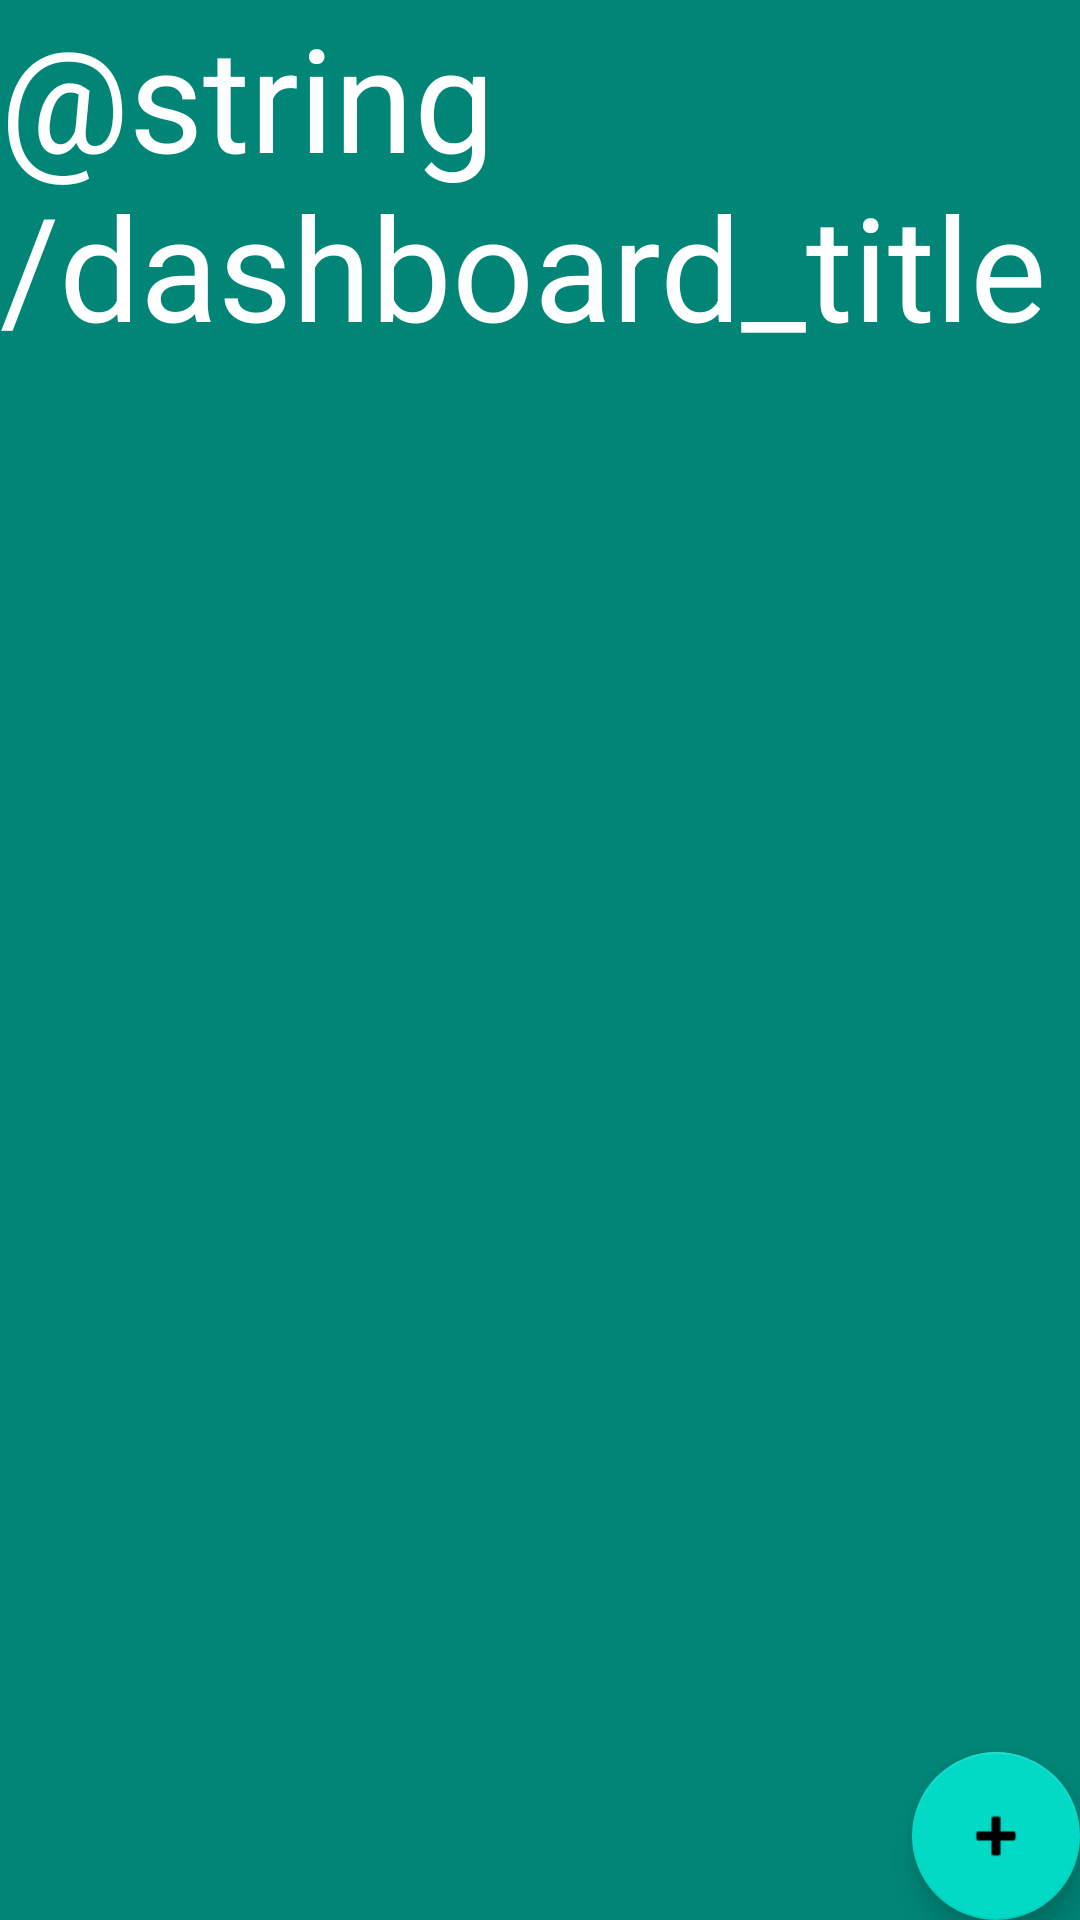

Reconstruct the res/layout file that produces this screen, plus the resources it refers to.
<!-- AndroidManifest.xml: application theme AppTheme -->
<!-- res/layout/fragment_dashboard.xml -->
<?xml version="1.0" encoding="utf-8"?>
<androidx.constraintlayout.widget.ConstraintLayout xmlns:android="http://schemas.android.com/apk/res/android"
    xmlns:application="http://schemas.android.com/apk/res-auto"
    android:layout_width="match_parent"
    android:layout_height="match_parent"
    android:layout_margin="@dimen/medium">

    <TextView
        android:id="@+id/title"
        android:layout_width="match_parent"
        android:layout_height="wrap_content"
        android:text="@string/dashboard_title"
        android:textAppearance="@style/Title"
        application:layout_constraintEnd_toEndOf="parent"
        application:layout_constraintStart_toStartOf="parent"
        application:layout_constraintTop_toTopOf="parent" />

    <com.google.android.material.floatingactionbutton.FloatingActionButton
        android:id="@+id/fab"
        android:layout_width="wrap_content"
        android:layout_height="wrap_content"
        android:layout_gravity="bottom|end"
        application:layout_constraintBottom_toBottomOf="parent"
        application:layout_constraintEnd_toEndOf="parent"
        application:srcCompat="@android:drawable/ic_input_add"
        android:tint="@color/colorPrimary" />

</androidx.constraintlayout.widget.ConstraintLayout>
<!-- resources referenced by this layout -->
<resources>
  <color name="colorPrimary">#008577</color>
  <dimen name="medium">16dp</dimen>
  <style name="Title" parent="@style/TextAppearance.MaterialComponents.Headline3">
          <item name="android:textColor">@color/white</item>
      </style>
  <style name="AppTheme" parent="Theme.MaterialComponents.Light.DarkActionBar">
          <item name="colorPrimary">@color/colorPrimary</item>
          <item name="colorPrimaryDark">@color/colorPrimaryDark</item>
          <item name="colorAccent">@color/colorAccent</item>
          <item name="android:textColor">@color/white</item>
          <item name="android:editTextColor">@color/white</item>
          <item name="android:windowBackground">@color/colorPrimary</item>
          <item name="android:textColorHint">@color/white</item>
          <item name="colorControlNormal">@color/white</item>
          <item name="colorControlActivated">@color/white</item>
          <item name="alertDialogTheme">@style/AlertDialogTheme</item>
      </style>
  <color name="colorPrimaryDark">#00574B</color>
  <color name="colorAccent">#D81B60</color>
  <style name="AlertDialogTheme" parent="@style/Theme.MaterialComponents.Dialog.Alert">
          <item name="android:background">@color/colorAccent</item>
      </style>
  <!-- not gathered from this repository: default colours our renderer supplied (Android Studio template values) -->
  <color name="white">#FFFFFFFF</color>
</resources>
